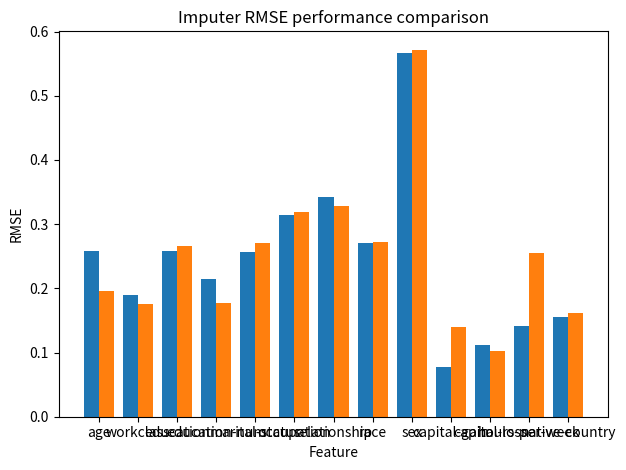

Reproduce this figure in Python.
import matplotlib.pyplot as plt
import numpy as np

rmse_per_feature_lst= []
# KNN
rmse_per_feature_lst.append([0.2574, 0.1895, 0.2581, 0.2144, 0.2566, 0.3148, 0.3415, 0.2703, 0.5659, 0.0772, 0.112,  0.1415, 0.1547])
# GAIN
rmse_per_feature_lst.append([0.1953, 0.175,  0.2662, 0.1766, 0.2699, 0.3196, 0.3287, 0.2714, 0.5717, 0.139, 0.1024, 0.2557, 0.1617])
x = np.arange(len(rmse_per_feature_lst[0]))
labels = ["age", "workclass", "education", "education-num", "marital-status",
            "occupation", "relationship", "race", "sex", "capital-gain", "capital-loss",
            "hours-per-week", "native-country"]
runs = 2
fig3, ax = plt.subplots()
xmin, xmax, ymin, ymax = ax.axis()
width = ((xmax-xmin)/ len(rmse_per_feature_lst[0]))/runs *10
for r in range(runs):
    ax.bar(x - width/2 +r*width, rmse_per_feature_lst[r], width, label='run'+str(r))
ax.set_xlabel("Feature")
ax.set_ylabel("RMSE")
ax.set_xticks(x)
ax.set_xticklabels(labels) 
plt.title("Imputer RMSE performance comparison")
#plt.legend('GAIN', 'KNN')
fig3.tight_layout()
plt.show()